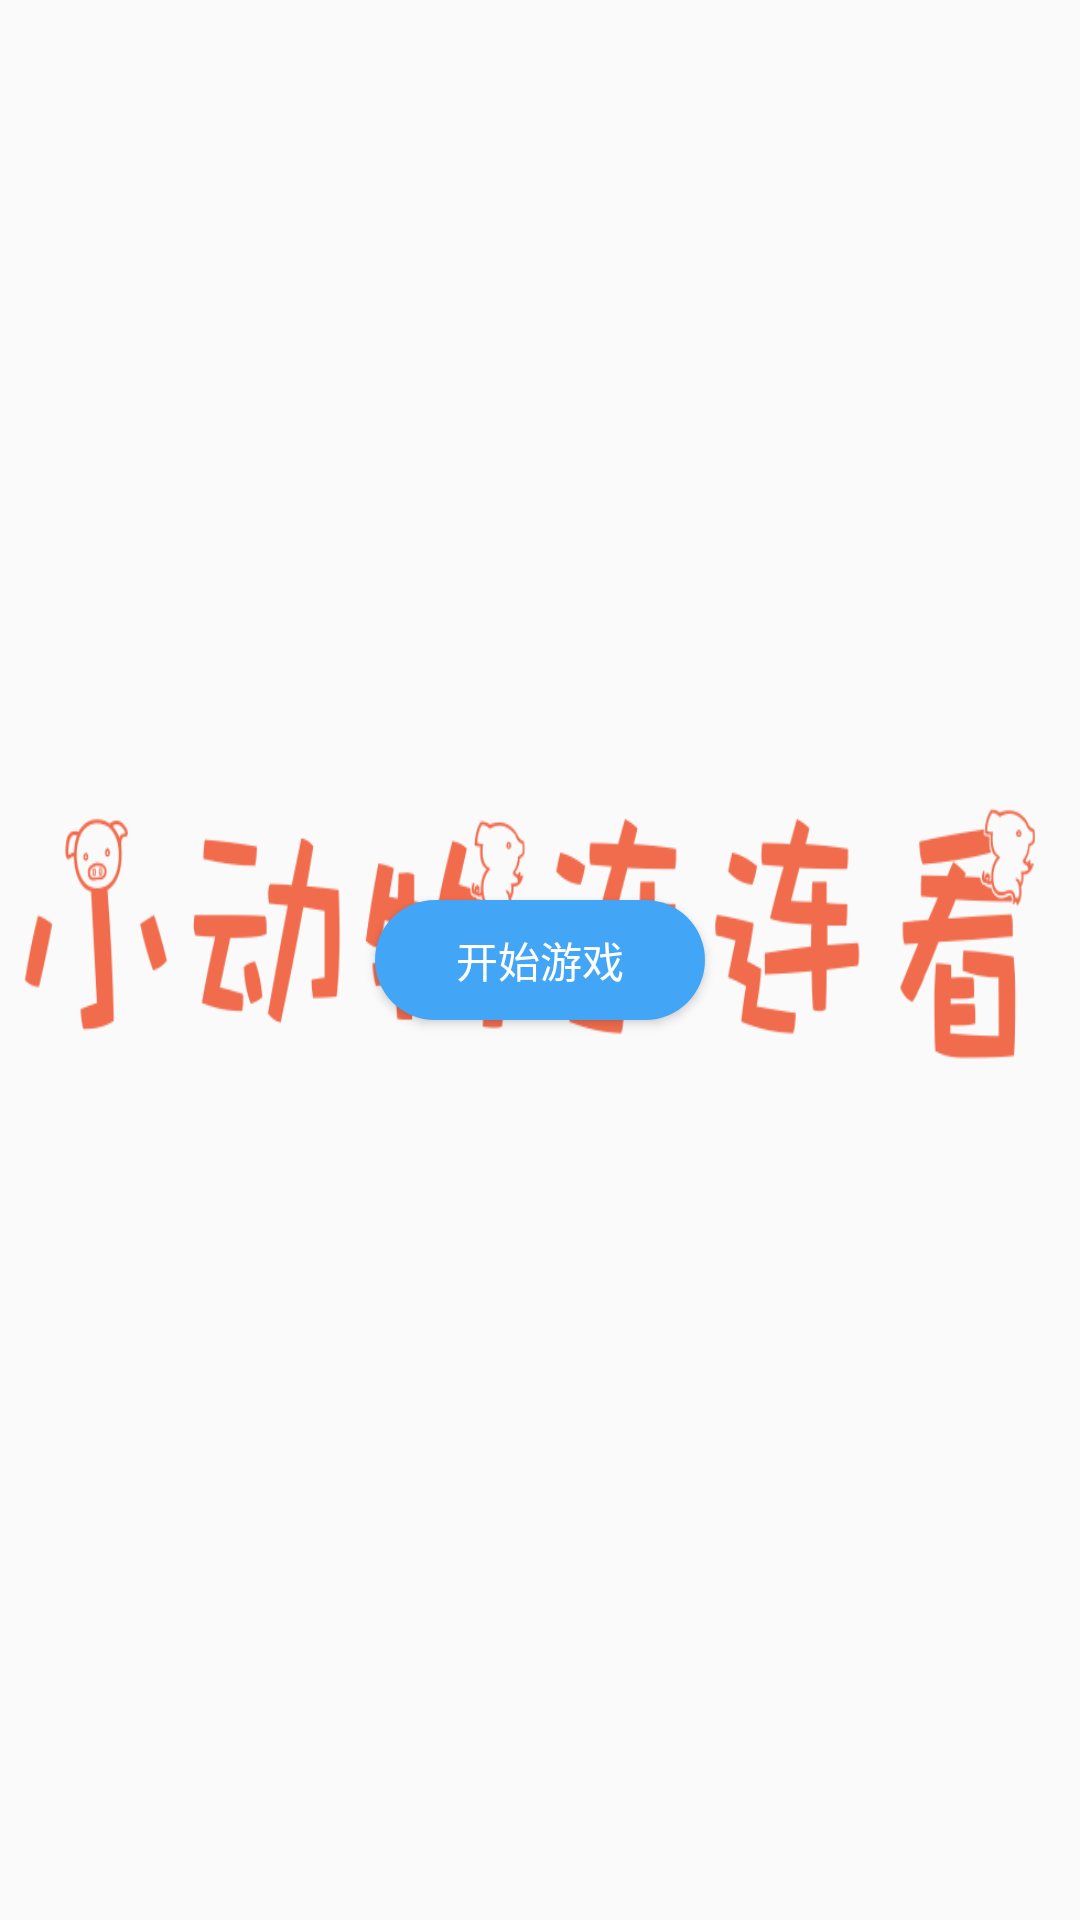

The Android layout XML behind this screen, and the referenced resources:
<!-- AndroidManifest.xml: application theme AppTheme -->
<!-- res/layout/fragment_main.xml -->
<?xml version="1.0" encoding="utf-8"?>
<RelativeLayout xmlns:android="http://schemas.android.com/apk/res/android"
    xmlns:tools="http://schemas.android.com/tools"
    android:layout_width="match_parent"
    android:layout_height="match_parent"
    tools:context=".view.LinkGameFragment">

    <ImageView
        android:id="@+id/bg"
        android:layout_width="match_parent"
        android:layout_height="match_parent"
        android:layout_marginTop="20dp"
        android:layout_marginBottom="56dp"
        android:scaleType="centerCrop"
        android:src="@drawable/main_background" />


    <ImageView
        android:id="@+id/link_game_icon"
        android:layout_width="500dp"
        android:layout_height="100dp"
        android:layout_marginTop="260dp"
        android:scaleType="fitXY"
        android:src="@drawable/linkgame" />

    <Button
        android:id="@+id/start"
        android:layout_width="wrap_content"
        android:layout_height="wrap_content"
        android:layout_centerInParent="true"
        android:layout_marginTop="15dp"
        android:background="@drawable/btn_rounded_blue"
        android:text="开始游戏"
        android:textColor="@android:color/white" />


</RelativeLayout>
<!-- resources referenced by this layout -->
<resources>
  <!-- drawable btn_rounded_blue: vector/xml drawable (drawable, 2250 chars, omitted) -->
  <!-- drawable linkgame: png bitmap (drawable, 21799 bytes) -->
  <style name="AppTheme" parent="Theme.AppCompat.Light.NoActionBar">
          <item name="colorPrimary">@color/colorPrimary</item>
          <item name="colorPrimaryDark">@color/colorPrimaryDark</item>
          <item name="colorAccent">@color/colorAccent</item>
      </style>
  <color name="colorPrimary">#4CAF50</color>
  <color name="colorPrimaryDark">#388E3C</color>
  <color name="colorAccent">#8BC34A</color>
</resources>
